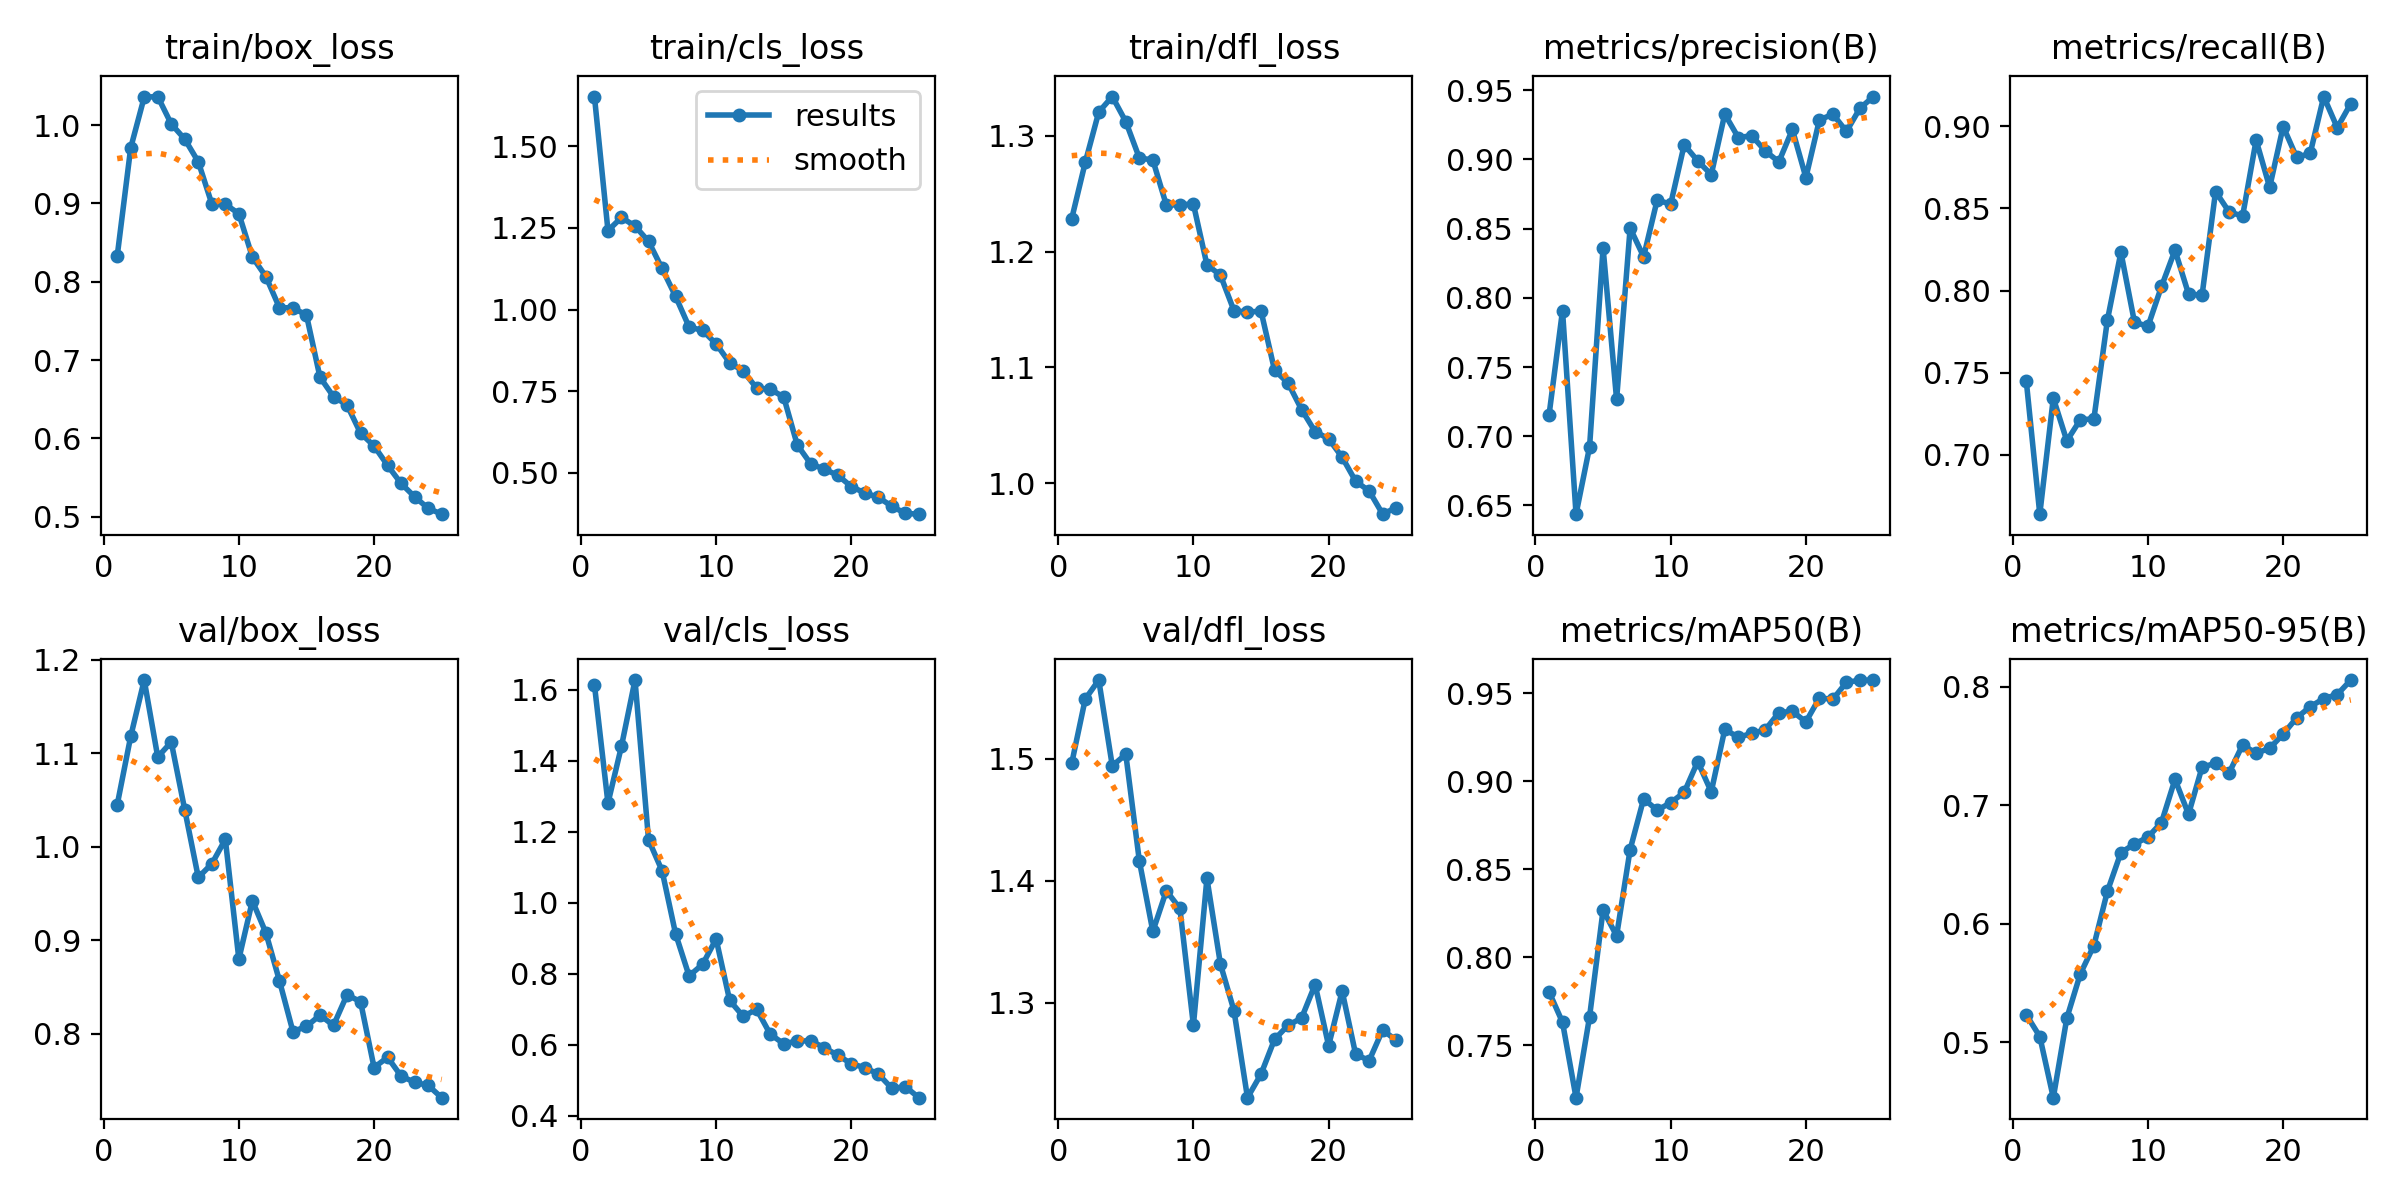

The data file committed next to this chart (first rows):
epoch, time, train/box_loss, train/cls_loss, train/dfl_loss, metrics/precision(B), metrics/recall(B), metrics/mAP50(B), metrics/mAP50-95(B), val/box_loss, val/cls_loss, val/dfl_loss, lr/pg0, lr/pg1, lr/pg2
1, 80.9, 0.8324, 1.653, 1.228, 0.715, 0.745, 0.7805, 0.5233, 1.045, 1.614, 1.496, 0.0004135, 0.0004135, 0.0004135
2, 159.5, 0.971, 1.242, 1.277, 0.7908, 0.6638, 0.7632, 0.505, 1.118, 1.281, 1.549, 0.0007973, 0.0007973, 0.0007973
3, 230.8, 1.036, 1.282, 1.321, 0.6437, 0.7345, 0.7203, 0.4534, 1.179, 1.441, 1.565, 0.001148, 0.001148, 0.001148
4, 299.7, 1.037, 1.256, 1.334, 0.6922, 0.7084, 0.7663, 0.5205, 1.096, 1.628, 1.494, 0.001102, 0.001102, 0.001102
5, 358.6, 1.002, 1.209, 1.312, 0.8362, 0.7213, 0.8269, 0.5578, 1.112, 1.178, 1.504, 0.001052, 0.001052, 0.001052
6, 426.9, 0.9822, 1.126, 1.281, 0.7265, 0.7218, 0.8123, 0.5817, 1.04, 1.091, 1.416, 0.001002, 0.001002, 0.001002
7, 472.3, 0.9533, 1.041, 1.279, 0.8503, 0.782, 0.8612, 0.6274, 0.9673, 0.9132, 1.358, 0.000953, 0.000953, 0.000953
8, 518, 0.8995, 0.9468, 1.24, 0.8297, 0.8233, 0.89, 0.66, 0.9818, 0.7944, 1.392, 0.0009035, 0.0009035, 0.0009035
9, 565.9, 0.899, 0.936, 1.241, 0.8706, 0.7808, 0.8836, 0.6672, 1.008, 0.8272, 1.377, 0.000854, 0.000854, 0.000854
10, 611.3, 0.887, 0.895, 1.241, 0.8676, 0.7782, 0.8878, 0.6731, 0.8799, 0.8984, 1.281, 0.0008045, 0.0008045, 0.0008045
11, 685.4, 0.8316, 0.8369, 1.189, 0.9105, 0.8025, 0.8937, 0.6854, 0.9423, 0.7256, 1.402, 0.000755, 0.000755, 0.000755
12, 763.5, 0.8066, 0.812, 1.18, 0.8989, 0.8246, 0.9112, 0.7218, 0.9079, 0.6806, 1.332, 0.0007055, 0.0007055, 0.0007055
13, 845.7, 0.7669, 0.7588, 1.149, 0.889, 0.7979, 0.894, 0.6924, 0.8568, 0.7003, 1.293, 0.000656, 0.000656, 0.000656
14, 923.9, 0.7667, 0.7559, 1.148, 0.9327, 0.7971, 0.9294, 0.732, 0.8023, 0.6304, 1.222, 0.0006065, 0.0006065, 0.0006065
15, 1004, 0.7575, 0.7319, 1.149, 0.9158, 0.8603, 0.9251, 0.7353, 0.8078, 0.6033, 1.241, 0.000557, 0.000557, 0.000557
16, 1082, 0.6781, 0.5852, 1.098, 0.9171, 0.8479, 0.9271, 0.7271, 0.8199, 0.6112, 1.27, 0.0005075, 0.0005075, 0.0005075
17, 1157, 0.6532, 0.527, 1.087, 0.906, 0.8454, 0.9293, 0.7509, 0.8089, 0.6117, 1.281, 0.000458, 0.000458, 0.000458
18, 1273, 0.6426, 0.5109, 1.064, 0.8982, 0.8916, 0.939, 0.7438, 0.8417, 0.5923, 1.287, 0.0004085, 0.0004085, 0.0004085
19, 1402, 0.6066, 0.4921, 1.045, 0.9216, 0.8629, 0.9397, 0.7479, 0.8343, 0.5709, 1.315, 0.000359, 0.000359, 0.000359
20, 1474, 0.5903, 0.4575, 1.038, 0.8869, 0.8999, 0.9337, 0.7599, 0.7639, 0.5472, 1.265, 0.0003095, 0.0003095, 0.0003095
21, 1544, 0.5654, 0.4378, 1.023, 0.9285, 0.8811, 0.9473, 0.7736, 0.7748, 0.5361, 1.31, 0.00026, 0.00026, 0.00026
22, 1617, 0.5423, 0.4247, 1.002, 0.9326, 0.8836, 0.9466, 0.783, 0.7547, 0.5179, 1.258, 0.0002105, 0.0002105, 0.0002105
23, 1694, 0.5254, 0.3969, 0.9934, 0.9201, 0.9182, 0.9562, 0.7899, 0.748, 0.4777, 1.253, 0.000161, 0.000161, 0.000161
24, 1758, 0.5106, 0.3754, 0.9734, 0.937, 0.8992, 0.9573, 0.7933, 0.7447, 0.4822, 1.278, 0.0001115, 0.0001115, 0.0001115
25, 1803, 0.5031, 0.3729, 0.9791, 0.9454, 0.9139, 0.9575, 0.8055, 0.7316, 0.4516, 1.269, 6.2e-05, 6.2e-05, 6.2e-05
